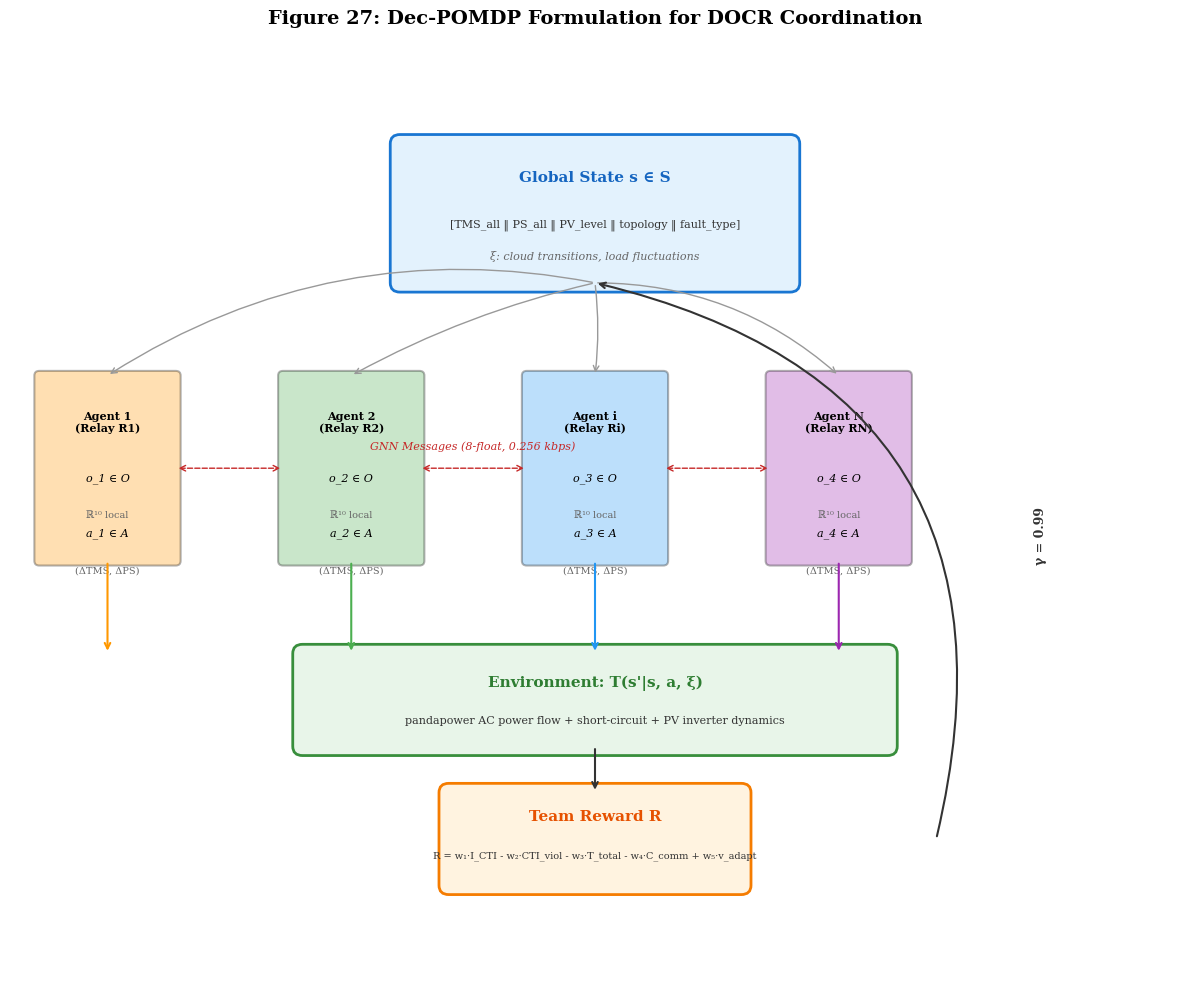

The matplotlib source for this figure:
#!/usr/bin/env python3
"""
Dec-POMDP Formulation Diagram
Generated from figs.py — standalone executable script for Phase 1.
Usage: python exp_fig27.py --output <path>
"""

import argparse
import os

import matplotlib
matplotlib.use('Agg')
import matplotlib.pyplot as plt
import matplotlib.patches as mpatches
from matplotlib.patches import FancyBboxPatch, FancyArrowPatch, Circle, Rectangle, Polygon, Wedge
import numpy as np


# Global style
plt.rcParams.update({
    'figure.facecolor': 'white',
    'axes.facecolor': 'white',
    'axes.edgecolor': 'black',
    'axes.labelcolor': 'black',
    'axes.titlecolor': 'black',
    'xtick.color': 'black',
    'ytick.color': 'black',
    'grid.color': '#cccccc',
    'grid.linewidth': 0.5,
    'text.color': 'black',
    'legend.facecolor': 'white',
    'legend.edgecolor': 'black',
    'font.family': 'serif',
    'font.size': 10,
    'axes.titlesize': 12,
    'axes.labelsize': 10,
    'figure.dpi': 150,
})



def generate_figure(output_dir):
    """Generate Dec-POMDP Formulation Diagram"""
    os.makedirs(output_dir, exist_ok=True)


    fig, ax = plt.subplots(1, 1, figsize=(12, 10))
    ax.set_xlim(0, 12)
    ax.set_ylim(0, 10)
    ax.axis('off')
    ax.set_title('Figure 27: Dec-POMDP Formulation for DOCR Coordination', fontsize=14, fontweight='bold', pad=20)

    # Central state box
    state_rect = FancyBboxPatch((4, 7.5), 4, 1.5, boxstyle="round,pad=0.1",
                                 facecolor='#e3f2fd', edgecolor='#1976d2', linewidth=2)
    ax.add_patch(state_rect)
    ax.text(6, 8.6, 'Global State s ∈ S', fontsize=11, ha='center', fontweight='bold', color='#1565c0')
    ax.text(6, 8.1, '[TMS_all ‖ PS_all ‖ PV_level ‖ topology ‖ fault_type]', fontsize=8, ha='center', color='#333')
    ax.text(6, 7.75, 'ξ: cloud transitions, load fluctuations', fontsize=8, ha='center', color='#666', style='italic')

    # Agents
    agent_colors = ['#ff9800', '#4caf50', '#2196f3', '#9c27b0']
    agent_names = ['Agent 1\n(Relay R1)', 'Agent 2\n(Relay R2)', 'Agent i\n(Relay Ri)', 'Agent N\n(Relay RN)']
    for i, (x, color, name) in enumerate(zip([1, 3.5, 6, 8.5], agent_colors, agent_names)):
        # Agent box
        rect = FancyBboxPatch((x-0.7, 4.5), 1.4, 2, boxstyle="round,pad=0.05",
                               facecolor=color, edgecolor='black', linewidth=1.5, alpha=0.3)
        ax.add_patch(rect)
        ax.text(x, 6.0, name, fontsize=8, ha='center', va='center', fontweight='bold')
    
        # Observation
        ax.text(x, 5.4, f'o_{i+1} ∈ O', fontsize=8, ha='center', va='center', style='italic')
        ax.text(x, 5.0, 'ℝ¹⁰ local', fontsize=7, ha='center', va='center', color='#666')
    
        # Action
        ax.text(x, 4.8, f'a_{i+1} ∈ A', fontsize=8, ha='center', va='center', style='italic')
        ax.text(x, 4.4, '(ΔTMS, ΔPS)', fontsize=7, ha='center', va='center', color='#666')
    
        # Arrows from state to observation
        ax.annotate('', xy=(x, 6.5), xytext=(6, 7.5),
                    arrowprops=dict(arrowstyle='->', color='#999', lw=1, 
                                   connectionstyle=f"arc3,rad={0.2-i*0.13}"))
    
        # Arrows from action to environment
        ax.annotate('', xy=(x, 3.5), xytext=(x, 4.5),
                    arrowprops=dict(arrowstyle='->', color=color, lw=1.5))

    # Environment
    env_rect = FancyBboxPatch((3, 2.5), 6, 1, boxstyle="round,pad=0.1",
                               facecolor='#e8f5e9', edgecolor='#388e3c', linewidth=2)
    ax.add_patch(env_rect)
    ax.text(6, 3.15, 'Environment: T(s\'|s, a, ξ)', fontsize=11, ha='center', fontweight='bold', color='#2e7d32')
    ax.text(6, 2.75, 'pandapower AC power flow + short-circuit + PV inverter dynamics', fontsize=8, ha='center', color='#333')

    # Reward
    reward_rect = FancyBboxPatch((4.5, 1.0), 3, 1, boxstyle="round,pad=0.1",
                                  facecolor='#fff3e0', edgecolor='#f57c00', linewidth=2)
    ax.add_patch(reward_rect)
    ax.text(6, 1.7, 'Team Reward R', fontsize=11, ha='center', fontweight='bold', color='#e65100')
    ax.text(6, 1.3, 'R = w₁·I_CTI - w₂·CTI_viol - w₃·T_total - w₄·C_comm + w₅·v_adapt', fontsize=7, ha='center', color='#333')

    # Arrows from env to reward
    ax.annotate('', xy=(6, 2.0), xytext=(6, 2.5),
                arrowprops=dict(arrowstyle='->', color='#333', lw=1.5))

    # Arrows from reward back to state (loop)
    ax.annotate('', xy=(6, 7.5), xytext=(9.5, 1.5),
                arrowprops=dict(arrowstyle='->', color='#333', lw=1.5, 
                               connectionstyle="arc3,rad=0.5"))
    ax.text(10.5, 4.5, 'γ = 0.99', fontsize=9, color='#333', fontweight='bold', rotation=90)

    # Communication arrows between agents
    for i in range(3):
        x1 = [1, 3.5, 6][i]
        x2 = [3.5, 6, 8.5][i]
        ax.annotate('', xy=(x2-0.7, 5.5), xytext=(x1+0.7, 5.5),
                    arrowprops=dict(arrowstyle='<->', color='#c62828', lw=1, linestyle='--'))
    ax.text(4.75, 5.7, 'GNN Messages (8-float, 0.256 kbps)', fontsize=8, ha='center', color='#c62828', style='italic')

    plt.tight_layout()
    plt.savefig(output_dir + '/fig27_decpomdp.png', dpi=150, bbox_inches='tight', facecolor='white')
    plt.savefig(output_dir + '/fig27_decpomdp.pdf', dpi=150, bbox_inches='tight', facecolor='white')
    plt.close()


if __name__ == '__main__':
    parser = argparse.ArgumentParser(description='Dec-POMDP Formulation Diagram')
    parser.add_argument('--output', type=str, default='results/figs_01_10',
                        help='Output directory for the figure')
    args = parser.parse_args()
    generate_figure(args.output)
    print(f"Figure saved to {args.output}")
